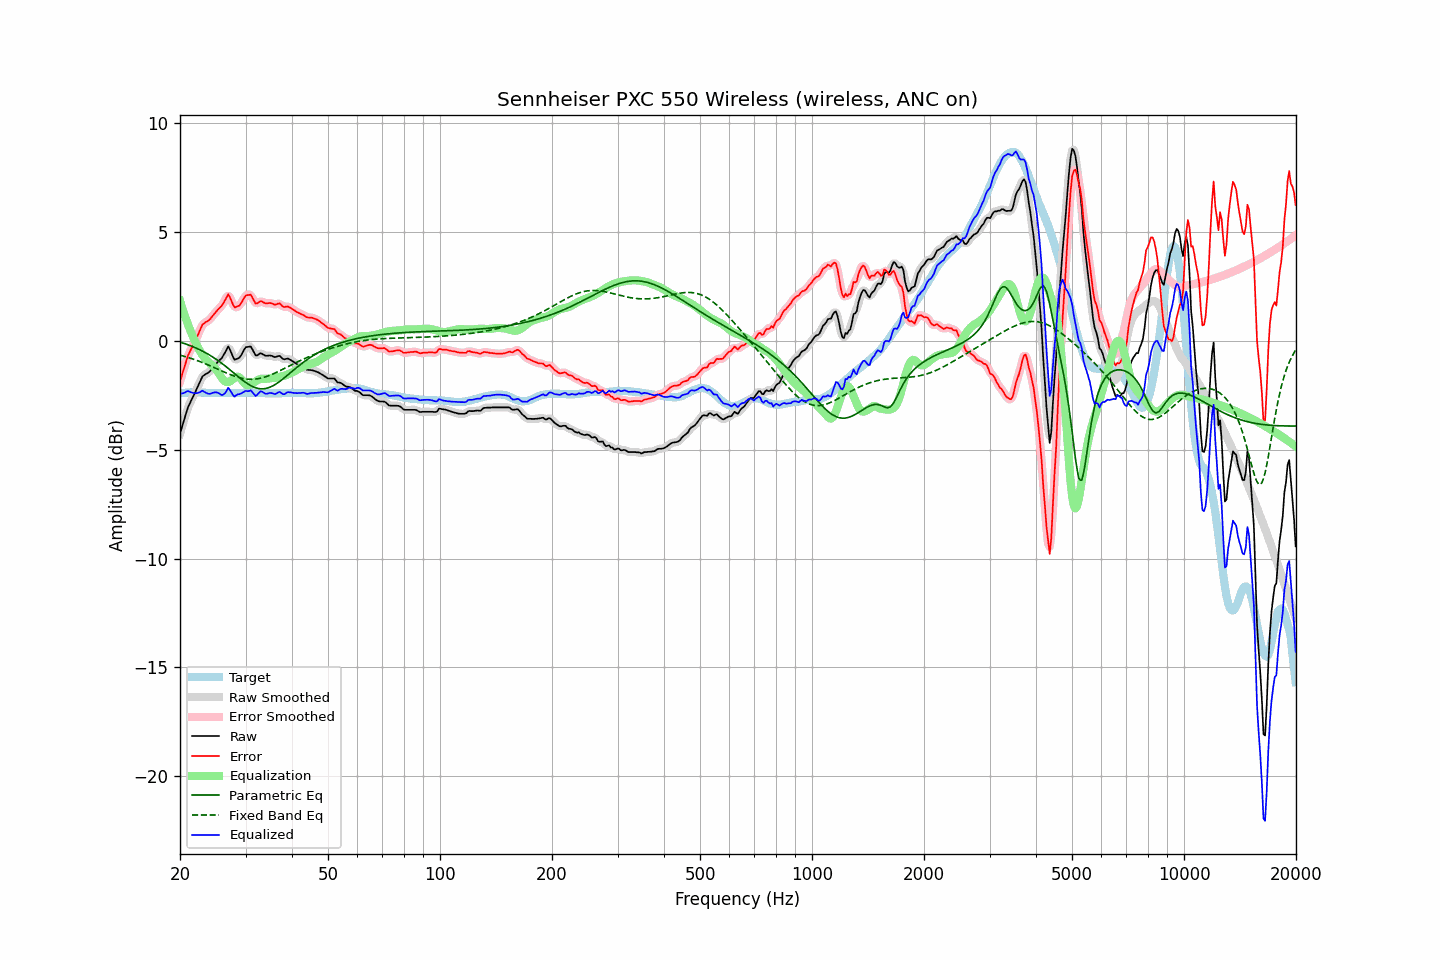

The table this chart was drawn from, first rows:
frequency, raw, error, smoothed, error_smoothed, equalization, parametric_eq, fixed_band_eq, equalized_raw, equalized_smoothed, target
20.00, -4.27, -1.86, -4.28, -1.87, 1.83, -0.06, -0.66, -2.44, -2.45, -2.41
20.20, -4.02, -1.62, -4.02, -1.62, 1.60, -0.08, -0.68, -2.42, -2.42, -2.40
20.40, -3.78, -1.39, -3.76, -1.37, 1.37, -0.11, -0.70, -2.40, -2.39, -2.39
20.61, -3.53, -1.15, -3.52, -1.14, 1.15, -0.13, -0.72, -2.38, -2.37, -2.39
20.81, -3.28, -0.90, -3.28, -0.90, 0.95, -0.16, -0.74, -2.33, -2.34, -2.38
21.02, -3.05, -0.67, -3.07, -0.69, 0.74, -0.18, -0.76, -2.31, -2.32, -2.38
21.23, -2.89, -0.52, -2.89, -0.52, 0.55, -0.21, -0.79, -2.34, -2.34, -2.37
21.44, -2.74, -0.37, -2.73, -0.36, 0.37, -0.24, -0.81, -2.37, -2.37, -2.37
21.66, -2.59, -0.22, -2.59, -0.22, 0.20, -0.27, -0.84, -2.39, -2.39, -2.37
21.87, -2.44, -0.07, -2.44, -0.07, 0.03, -0.30, -0.86, -2.41, -2.40, -2.37
22.09, -2.28, 0.08, -2.28, 0.08, -0.13, -0.33, -0.89, -2.41, -2.41, -2.36
22.31, -2.12, 0.24, -2.12, 0.25, -0.28, -0.37, -0.92, -2.40, -2.39, -2.36
22.54, -1.95, 0.42, -1.94, 0.43, -0.42, -0.40, -0.94, -2.37, -2.36, -2.37
22.76, -1.79, 0.59, -1.79, 0.59, -0.54, -0.44, -0.97, -2.33, -2.33, -2.38
22.99, -1.63, 0.75, -1.66, 0.72, -0.66, -0.47, -1.00, -2.29, -2.32, -2.38
23.22, -1.58, 0.80, -1.58, 0.81, -0.76, -0.51, -1.03, -2.34, -2.34, -2.38
23.45, -1.53, 0.86, -1.53, 0.86, -0.85, -0.55, -1.06, -2.38, -2.37, -2.39
23.69, -1.49, 0.90, -1.49, 0.90, -0.93, -0.59, -1.09, -2.42, -2.42, -2.39
23.92, -1.44, 0.95, -1.43, 0.96, -1.00, -0.64, -1.12, -2.44, -2.43, -2.39
24.16, -1.37, 1.02, -1.36, 1.03, -1.06, -0.68, -1.15, -2.43, -2.43, -2.39
24.40, -1.27, 1.12, -1.27, 1.11, -1.13, -0.73, -1.19, -2.40, -2.40, -2.39
24.65, -1.18, 1.21, -1.18, 1.21, -1.20, -0.77, -1.22, -2.38, -2.38, -2.39
24.89, -1.09, 1.30, -1.09, 1.30, -1.27, -0.82, -1.25, -2.36, -2.36, -2.39
25.14, -1.01, 1.38, -1.01, 1.38, -1.36, -0.87, -1.29, -2.37, -2.37, -2.39
25.39, -0.93, 1.47, -0.94, 1.46, -1.47, -0.93, -1.32, -2.40, -2.41, -2.40
25.65, -0.86, 1.54, -0.86, 1.54, -1.59, -0.98, -1.35, -2.45, -2.45, -2.40
25.91, -0.79, 1.61, -0.78, 1.62, -1.71, -1.03, -1.39, -2.50, -2.48, -2.40
26.16, -0.67, 1.73, -0.67, 1.73, -1.80, -1.09, -1.42, -2.47, -2.47, -2.40
26.43, -0.54, 1.86, -0.52, 1.88, -1.86, -1.15, -1.45, -2.41, -2.38, -2.40
26.69, -0.40, 2.00, -0.39, 2.01, -1.89, -1.21, -1.48, -2.29, -2.28, -2.40
26.96, -0.26, 2.14, -0.34, 2.06, -1.89, -1.27, -1.51, -2.15, -2.23, -2.40
27.23, -0.39, 2.01, -0.39, 2.01, -1.86, -1.33, -1.54, -2.25, -2.26, -2.40
27.50, -0.56, 1.84, -0.55, 1.85, -1.81, -1.39, -1.57, -2.37, -2.37, -2.40
27.77, -0.74, 1.66, -0.73, 1.67, -1.75, -1.45, -1.60, -2.50, -2.48, -2.40
28.05, -0.87, 1.53, -0.83, 1.57, -1.70, -1.51, -1.63, -2.57, -2.52, -2.40
28.33, -0.84, 1.56, -0.86, 1.54, -1.66, -1.57, -1.65, -2.50, -2.51, -2.40
28.62, -0.81, 1.59, -0.83, 1.57, -1.65, -1.63, -1.67, -2.46, -2.48, -2.40
28.90, -0.77, 1.62, -0.75, 1.64, -1.68, -1.70, -1.69, -2.45, -2.43, -2.39
29.19, -0.67, 1.72, -0.66, 1.73, -1.75, -1.75, -1.71, -2.42, -2.41, -2.39
29.48, -0.53, 1.86, -0.53, 1.86, -1.85, -1.81, -1.73, -2.38, -2.37, -2.39
29.78, -0.39, 1.99, -0.40, 1.98, -1.94, -1.87, -1.74, -2.33, -2.34, -2.38
30.08, -0.29, 2.09, -0.31, 2.06, -2.01, -1.92, -1.75, -2.30, -2.32, -2.38
30.38, -0.28, 2.10, -0.26, 2.12, -2.04, -1.97, -1.76, -2.32, -2.30, -2.38
30.68, -0.27, 2.11, -0.25, 2.13, -2.04, -2.01, -1.77, -2.31, -2.29, -2.38
30.99, -0.26, 2.12, -0.30, 2.08, -2.01, -2.06, -1.77, -2.27, -2.31, -2.38
31.30, -0.39, 1.99, -0.40, 1.98, -1.97, -2.09, -1.77, -2.36, -2.37, -2.38
31.61, -0.53, 1.85, -0.53, 1.85, -1.92, -2.13, -1.76, -2.45, -2.45, -2.38
31.93, -0.67, 1.71, -0.63, 1.75, -1.87, -2.15, -1.76, -2.53, -2.50, -2.38
32.24, -0.67, 1.72, -0.66, 1.73, -1.82, -2.18, -1.75, -2.49, -2.47, -2.39
32.57, -0.62, 1.77, -0.63, 1.76, -1.78, -2.19, -1.74, -2.40, -2.40, -2.39
32.89, -0.57, 1.82, -0.59, 1.80, -1.75, -2.20, -1.72, -2.32, -2.35, -2.39
33.22, -0.59, 1.81, -0.60, 1.80, -1.74, -2.20, -1.70, -2.33, -2.34, -2.40
33.55, -0.64, 1.76, -0.63, 1.77, -1.74, -2.20, -1.68, -2.38, -2.38, -2.40
33.89, -0.68, 1.73, -0.67, 1.74, -1.75, -2.19, -1.66, -2.43, -2.42, -2.41
34.23, -0.69, 1.72, -0.68, 1.72, -1.74, -2.18, -1.64, -2.43, -2.43, -2.41
34.57, -0.68, 1.73, -0.68, 1.73, -1.73, -2.15, -1.61, -2.41, -2.41, -2.41
34.92, -0.67, 1.74, -0.68, 1.73, -1.72, -2.13, -1.58, -2.39, -2.40, -2.41
35.27, -0.69, 1.72, -0.70, 1.71, -1.71, -2.10, -1.55, -2.40, -2.41, -2.41
35.62, -0.72, 1.69, -0.72, 1.69, -1.71, -2.06, -1.52, -2.43, -2.43, -2.41
35.97, -0.75, 1.66, -0.73, 1.68, -1.70, -2.02, -1.48, -2.45, -2.43, -2.41
... 635 more rows
